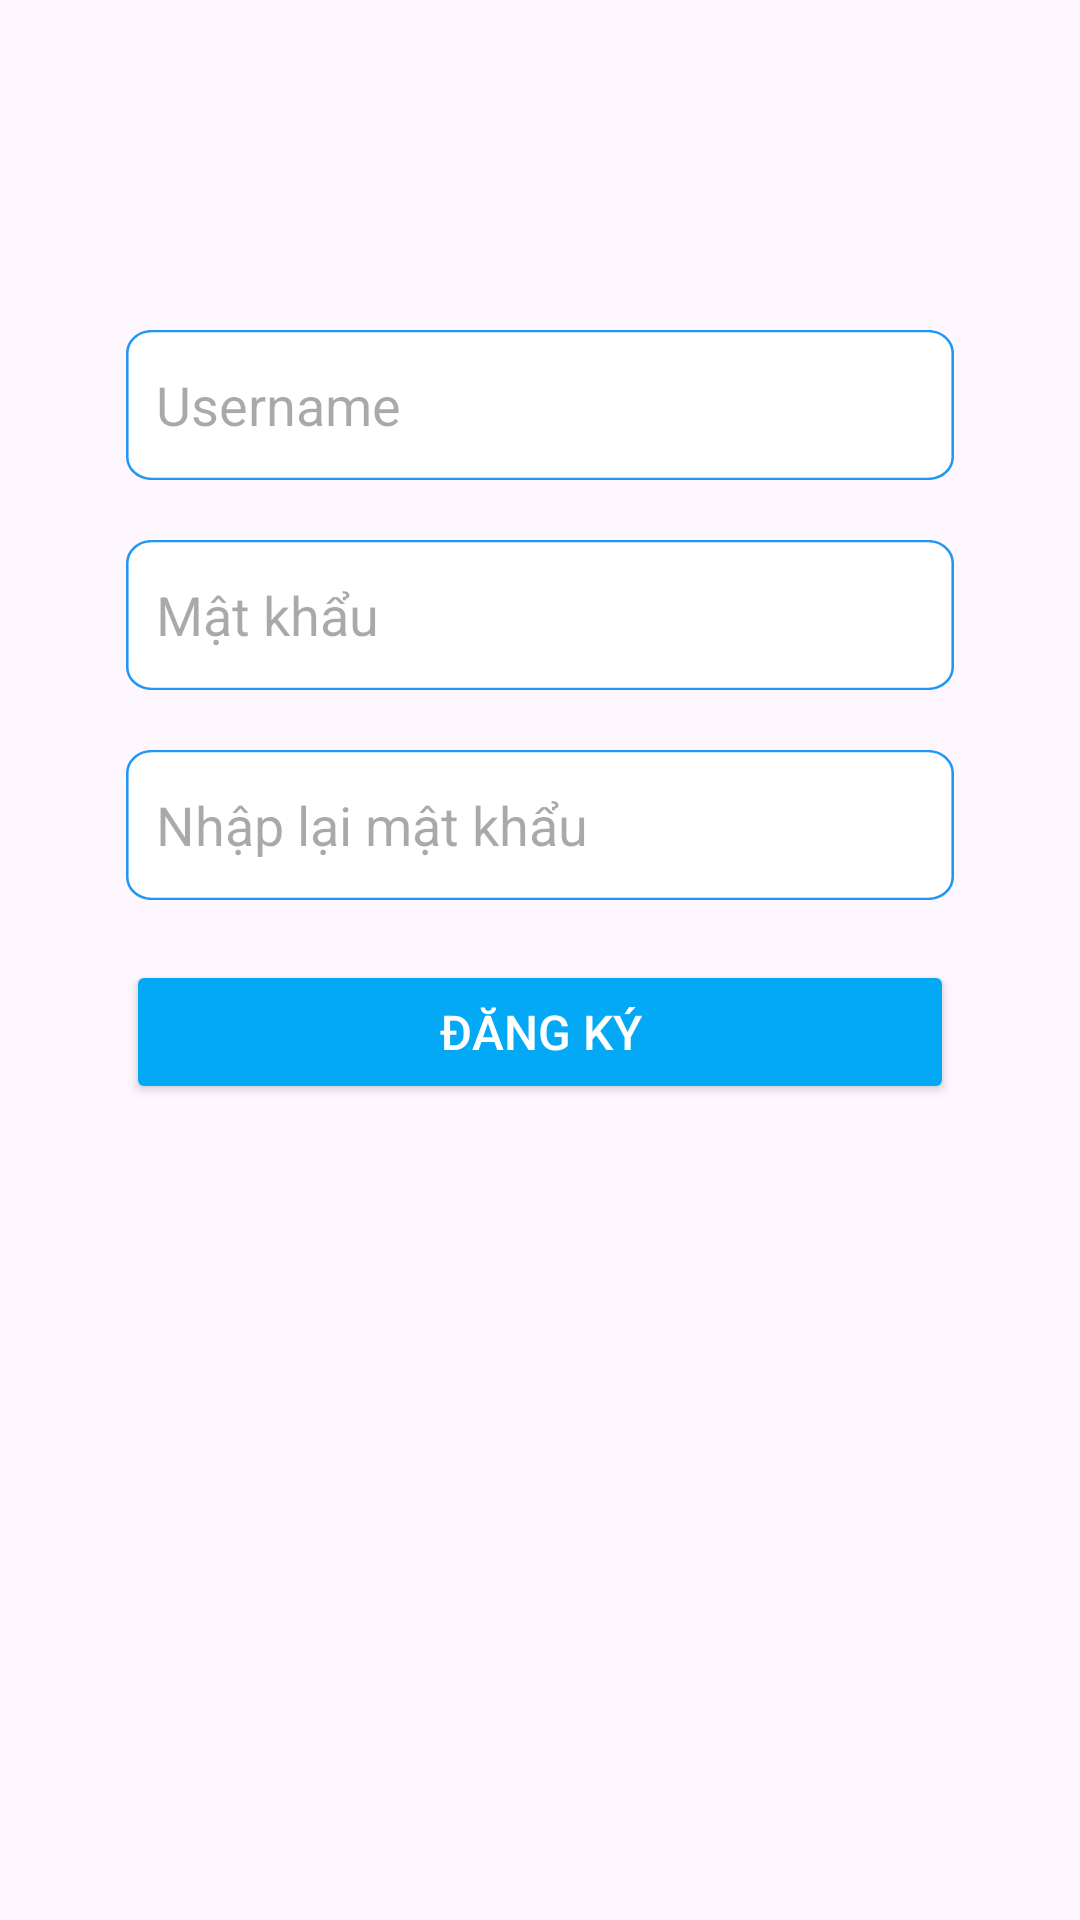

Reconstruct the res/layout file that produces this screen, plus the resources it refers to.
<!-- AndroidManifest.xml: application theme Theme.ỨngDụngĐặtĐồUống -->
<!-- res/layout/fragment_register.xml -->
<?xml version="1.0" encoding="utf-8"?>
<RelativeLayout xmlns:android="http://schemas.android.com/apk/res/android"
    xmlns:tools="http://schemas.android.com/tools"
    android:layout_width="match_parent"
    android:layout_height="match_parent"
    tools:context="view.activity.RegisterFragment">

    <LinearLayout
        android:id="@+id/layout"
        android:layout_width="match_parent"
        android:layout_height="wrap_content"
        android:layout_marginTop="100dp"
        android:orientation="vertical"
        android:paddingLeft="32dp"
        android:paddingRight="32dp"
        >

        <EditText
            android:id="@+id/edt_register_username"
            android:layout_width="match_parent"
            android:layout_height="50dp"
            android:layout_margin="10dp"
            android:layout_marginStart="10dp"
            android:layout_marginTop="10dp"
            android:layout_marginEnd="10dp"
            android:layout_marginBottom="10dp"
            android:background="@drawable/bg_edit"
            android:drawablePadding="10dp"
            android:hint="Username"
            android:inputType="text"
            android:paddingStart="10dp"
            android:paddingLeft="10dp"
            android:paddingRight="10dp"
            android:singleLine="true" />


        <EditText
            android:id="@+id/edt_register_password"
            android:layout_width="match_parent"
            android:layout_height="50dp"
            android:layout_margin="10dp"
            android:layout_marginStart="10dp"
            android:layout_marginTop="10dp"
            android:layout_marginEnd="10dp"
            android:layout_marginBottom="10dp"
            android:background="@drawable/bg_edit"
            android:drawablePadding="10dp"
            android:hint="Mật khẩu"
            android:inputType="textPassword"
            android:paddingStart="10dp"
            android:paddingLeft="10dp"
            android:paddingRight="10dp"
            android:singleLine="true" />

        <EditText
            android:id="@+id/edt_register_confirm_pass"
            android:layout_width="match_parent"
            android:layout_height="50dp"
            android:layout_margin="10dp"
            android:layout_marginStart="10dp"
            android:layout_marginTop="10dp"
            android:layout_marginEnd="10dp"
            android:layout_marginBottom="10dp"
            android:background="@drawable/bg_edit"
            android:drawablePadding="10dp"
            android:hint="Nhập lại mật khẩu"
            android:inputType="textPassword"
            android:paddingStart="10dp"
            android:paddingLeft="10dp"
            android:paddingRight="10dp"
            android:singleLine="true" />

        <Button
            android:id="@+id/btn_register"
            android:layout_width="match_parent"
            android:layout_height="wrap_content"
            android:layout_margin="10dp"
            android:layout_marginTop="20dp"
            android:text="Đăng ký"
            android:textAlignment="center"
            android:textColor="@color/white"
            android:backgroundTint="#03A9F4"
            android:textSize="16sp" />

        <LinearLayout
            android:id="@+id/layout_txt_register"
            android:layout_width="wrap_content"
            android:layout_height="wrap_content"
            android:layout_marginTop="20dp"
            android:orientation="horizontal"/>
    </LinearLayout>

</RelativeLayout>
<!-- resources referenced by this layout -->
<resources>
  <!-- drawable bg_edit (drawable) -->
  <?xml version="1.0" encoding="utf-8"?>
  <vector
      xmlns:android="http://schemas.android.com/apk/res/android"
      xmlns:aapt="http://schemas.android.com/aapt"
      android:width="324.01dp"
      android:height="65dp"
      android:viewportWidth="324.01"
      android:viewportHeight="65"
      >
  
      <group>
  
          <clip-path
              android:pathData="M10 0H314.006C319.529 0 324.006 4.47715 324.006 10V55C324.006 60.5228 319.529 65 314.006 65H10C4.47715 65 0 60.5228 0 55V10C0 4.47715 4.47715 0 10 0Z"
              />
  
          <path
              android:pathData="M0 0V65H324.006V0"
              android:fillColor="#FFFFFF"
              />
  
          <path
              android:pathData="M10 0H314.006C319.529 0 324.006 4.47715 324.006 10V55C324.006 60.5228 319.529 65 314.006 65H10C4.47715 65 0 60.5228 0 55V10C0 4.47715 4.47715 0 10 0Z"
              android:strokeWidth="2"
              android:strokeColor="#2196F3"
              />
  
      </group>
  
  </vector>
  <style name="Theme.ỨngDụngĐặtĐồUống" parent="Base.Theme.ỨngDụngĐặtĐồUống" />
  <style name="Base.Theme.ỨngDụngĐặtĐồUống" parent="Theme.Material3.DayNight.NoActionBar">
          
          
      </style>
  <!-- not gathered from this repository: default colours our renderer supplied (Android Studio template values) -->
  <color name="white">#FFFFFFFF</color>
</resources>
